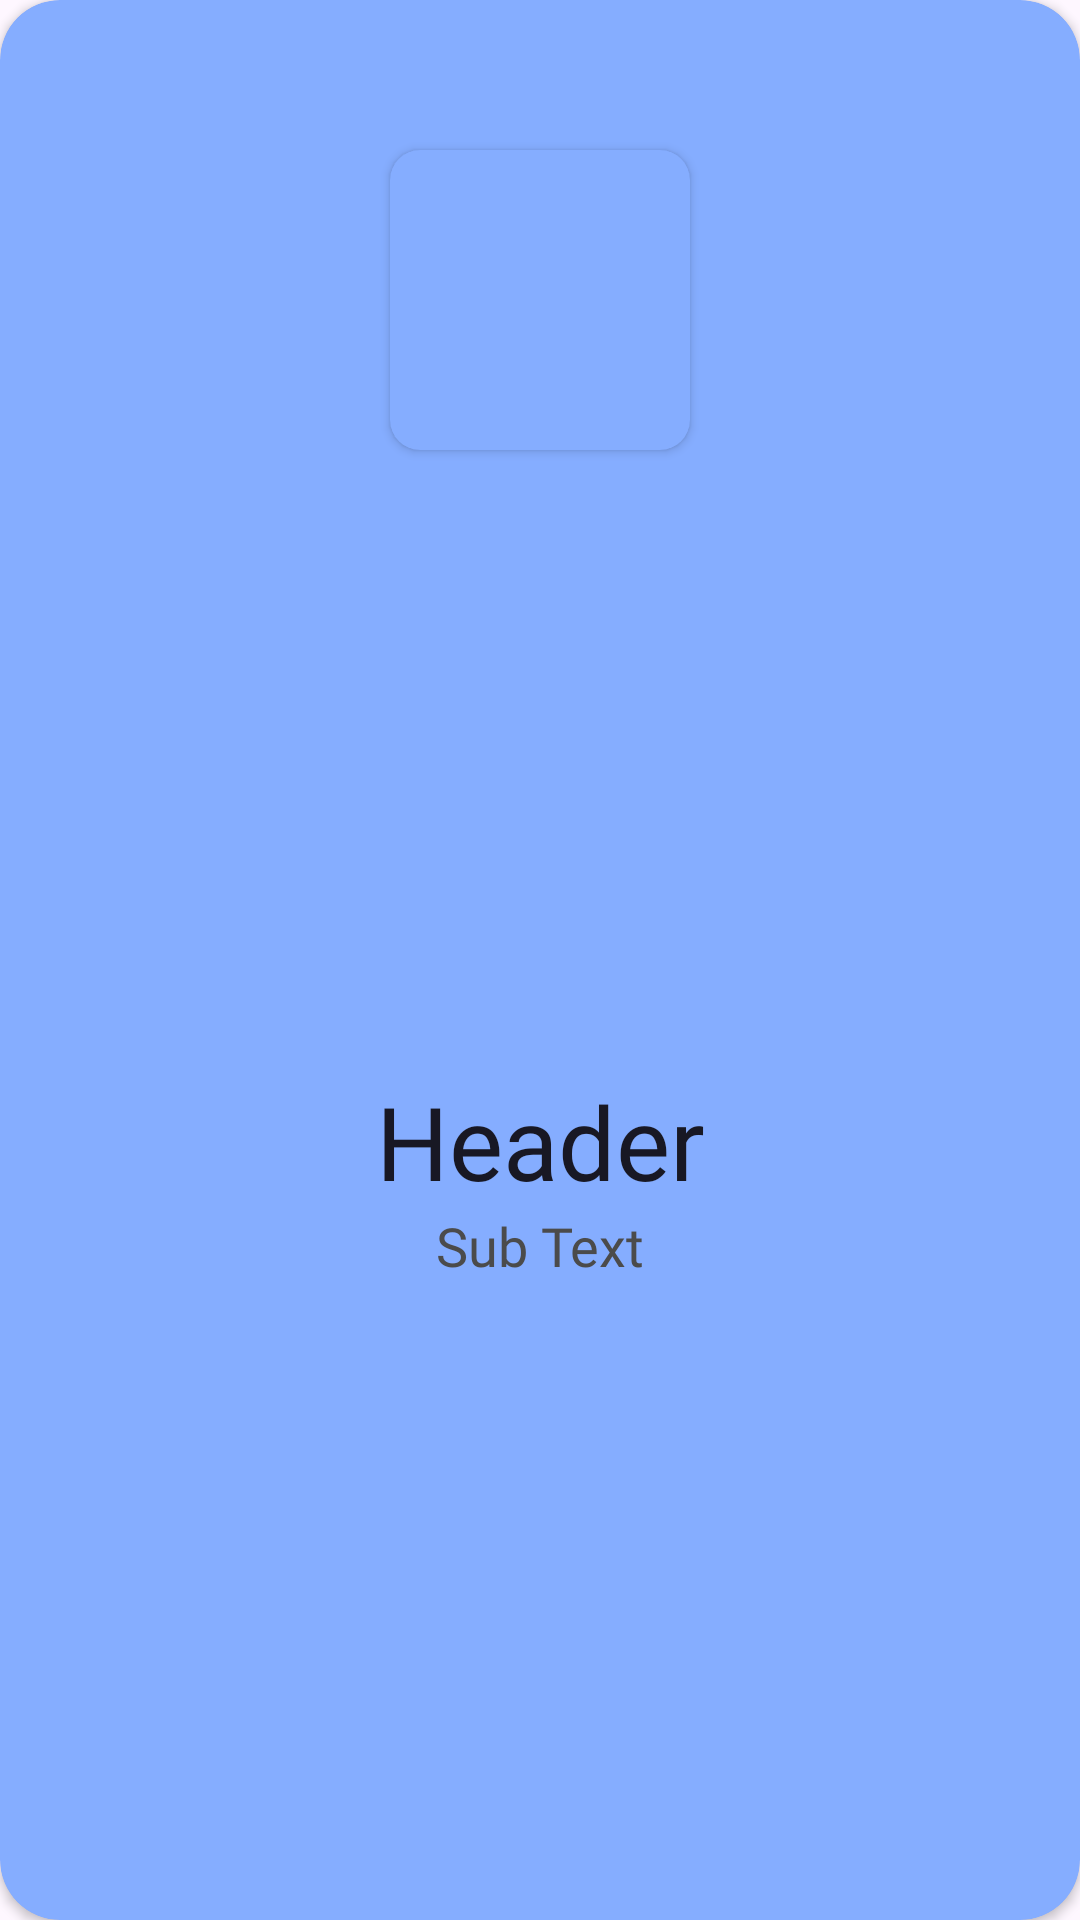

Layout XML and referenced resources for this Android screen:
<!-- AndroidManifest.xml: application theme Theme.ElementaryApp -->
<!-- res/layout/sub_tab_item.xml -->
<?xml version="1.0" encoding="utf-8"?>

<androidx.cardview.widget.CardView xmlns:android="http://schemas.android.com/apk/res/android"
    xmlns:app="http://schemas.android.com/apk/res-auto"
    xmlns:tools="http://schemas.android.com/tools"
    android:id="@+id/card_bg"
    android:layout_width="250dp"
    android:layout_height="250dp"
    android:layout_margin="10dp"
    android:elevation="5dp"
    app:cardBackgroundColor="#85ADFF"
    app:cardCornerRadius="20dp"
    app:cardUseCompatPadding="false">

    <androidx.constraintlayout.widget.ConstraintLayout
        android:layout_width="match_parent"
        android:layout_height="match_parent">

        <androidx.cardview.widget.CardView
            android:id="@+id/btnBg"
            android:layout_width="100dp"
            android:layout_height="100dp"
            android:layout_marginTop="50dp"
            app:cardBackgroundColor="@color/bgClr_1"
            app:cardCornerRadius="10dp"
            app:cardUseCompatPadding="false"
            app:layout_constraintEnd_toEndOf="parent"
            app:layout_constraintStart_toStartOf="parent"
            app:layout_constraintTop_toTopOf="parent">

            <ImageButton
                android:id="@+id/imageButton"
                android:layout_width="match_parent"
                android:layout_height="match_parent"
                android:backgroundTint="@android:color/transparent"
                android:scaleType="centerCrop"
                tools:src="@drawable/animal_2" />

        </androidx.cardview.widget.CardView>

        <LinearLayout
            android:layout_width="match_parent"
            android:layout_height="wrap_content"
            android:gravity="start"
            android:orientation="vertical"
            android:paddingStart="10sp"
            android:paddingEnd="10sp"
            app:layout_constraintBottom_toBottomOf="parent"
            app:layout_constraintEnd_toEndOf="parent"
            app:layout_constraintStart_toStartOf="parent"
            app:layout_constraintTop_toBottomOf="@+id/btnBg">

            <TextView
                android:id="@+id/header"
                android:layout_width="match_parent"
                android:layout_height="wrap_content"
                android:fontFamily="@font/manameregular"
                android:gravity="center"
                android:text="Header"
                android:textColor="@color/btnBlack"
                android:textSize="34sp" />

            <TextView
                android:id="@+id/subText"
                android:layout_width="match_parent"
                android:layout_height="wrap_content"
                android:layout_marginTop="0dp"
                android:fontFamily="@font/manameregular"
                android:gravity="center"
                android:text="Sub Text"
                android:paddingBottom="5sp"
                android:textColor="@color/subHead"
                android:textSize="18sp" />
        </LinearLayout>

    </androidx.constraintlayout.widget.ConstraintLayout>

</androidx.cardview.widget.CardView>
<!-- resources referenced by this layout -->
<resources>
  <color name="bgClr_1">#85ADFF</color>
  <color name="btnBlack">#181824</color>
  <color name="subHead">#4b4b4b</color>
  <!-- drawable animal_2: png bitmap (drawable, 192545 bytes) -->
  <style name="Theme.ElementaryApp" parent="Base.Theme.ElementaryApp" />
  <style name="Base.Theme.ElementaryApp" parent="Theme.Material3.Light.NoActionBar">
          
  
      </style>
</resources>
